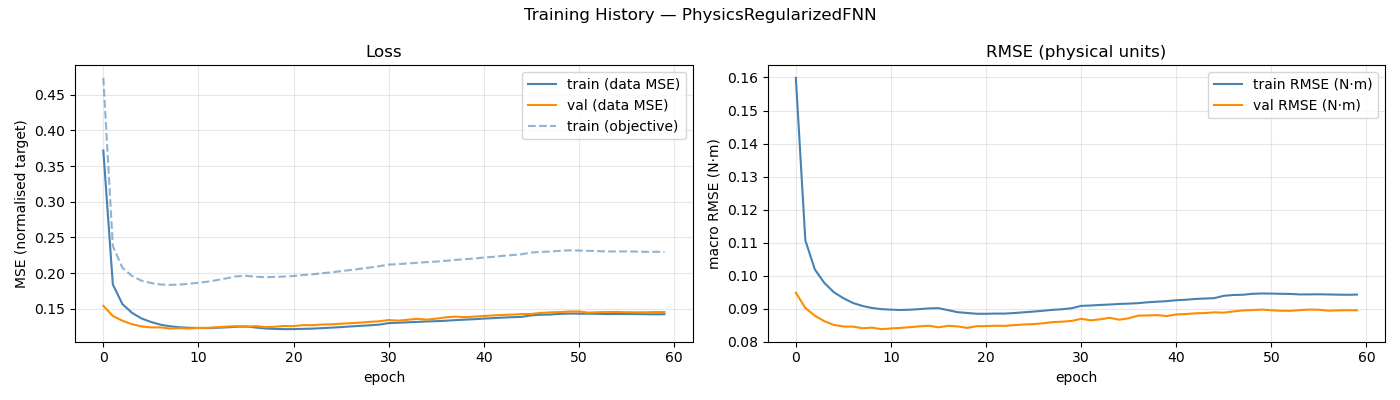

Values plotted in this chart, from the file beside it:
epoch, train_loss, val_loss, train_rmse, val_rmse, train_loss_obj
1, 0.3717, 0.1541, 0.1599, 0.09479, 0.4735
2, 0.1841, 0.14, 0.1107, 0.09016, 0.2378
3, 0.1566, 0.1333, 0.1018, 0.08783, 0.2075
4, 0.1444, 0.1284, 0.09776, 0.08617, 0.1961
5, 0.1365, 0.1253, 0.09493, 0.08503, 0.1894
6, 0.1316, 0.1239, 0.09313, 0.08456, 0.1861
7, 0.1277, 0.124, 0.09169, 0.08453, 0.184
8, 0.1255, 0.1222, 0.09079, 0.08403, 0.1835
9, 0.1241, 0.1229, 0.09017, 0.08421, 0.1839
10, 0.1233, 0.1223, 0.08982, 0.08375, 0.185
11, 0.1231, 0.1232, 0.08967, 0.08396, 0.1865
12, 0.1229, 0.1233, 0.08956, 0.08414, 0.1881
13, 0.1234, 0.1241, 0.08965, 0.08434, 0.1903
14, 0.124, 0.125, 0.08982, 0.08461, 0.1928
15, 0.1248, 0.1257, 0.09005, 0.08478, 0.1954
16, 0.1253, 0.1245, 0.09012, 0.08431, 0.1961
17, 0.1237, 0.1258, 0.08952, 0.08477, 0.1949
18, 0.1224, 0.1242, 0.0889, 0.08459, 0.1942
19, 0.1218, 0.1248, 0.08866, 0.08414, 0.1946
20, 0.1214, 0.1258, 0.08842, 0.08465, 0.1951
21, 0.1215, 0.1257, 0.08842, 0.08468, 0.1959
22, 0.1219, 0.1271, 0.08847, 0.08479, 0.1972
23, 0.1222, 0.127, 0.08848, 0.08476, 0.1982
24, 0.1228, 0.1279, 0.08865, 0.08498, 0.1998
25, 0.1236, 0.1282, 0.08887, 0.08518, 0.2011
26, 0.1243, 0.1291, 0.08908, 0.08529, 0.2027
27, 0.1252, 0.1298, 0.08933, 0.08553, 0.2043
28, 0.1261, 0.1305, 0.08961, 0.08589, 0.2061
29, 0.1268, 0.1317, 0.08979, 0.08602, 0.2077
30, 0.1277, 0.1324, 0.09009, 0.08625, 0.2097
31, 0.1299, 0.1342, 0.09081, 0.08688, 0.2119
32, 0.1305, 0.1334, 0.09092, 0.08643, 0.2125
33, 0.131, 0.1346, 0.09109, 0.08673, 0.2135
34, 0.1315, 0.1359, 0.09121, 0.0872, 0.2144
35, 0.1322, 0.1348, 0.0914, 0.08662, 0.2154
36, 0.1326, 0.1361, 0.09149, 0.08704, 0.2161
37, 0.1332, 0.138, 0.09163, 0.08786, 0.2172
38, 0.1341, 0.139, 0.09191, 0.08792, 0.2184
39, 0.1348, 0.1382, 0.09207, 0.08801, 0.2194
40, 0.1354, 0.1391, 0.09224, 0.08772, 0.2204
41, 0.1363, 0.1399, 0.09251, 0.08821, 0.2218
42, 0.1368, 0.1407, 0.09267, 0.08833, 0.2228
43, 0.1376, 0.1414, 0.0929, 0.08856, 0.2241
44, 0.1382, 0.1418, 0.09303, 0.08862, 0.2252
45, 0.1387, 0.1425, 0.09315, 0.08886, 0.2264
46, 0.1408, 0.1427, 0.09386, 0.08876, 0.2288
47, 0.1416, 0.1441, 0.09411, 0.08912, 0.2297
48, 0.1419, 0.145, 0.09417, 0.08942, 0.2302
49, 0.1428, 0.1453, 0.09447, 0.08954, 0.2312
50, 0.1433, 0.1461, 0.09457, 0.08968, 0.2319
51, 0.1431, 0.1462, 0.09453, 0.08947, 0.2315
52, 0.1431, 0.1446, 0.09447, 0.08933, 0.2312
53, 0.1429, 0.1451, 0.09442, 0.0893, 0.2308
54, 0.1425, 0.1454, 0.09428, 0.08951, 0.2303
55, 0.1427, 0.1455, 0.09429, 0.08969, 0.2303
56, 0.1426, 0.1451, 0.09432, 0.08962, 0.2303
57, 0.1425, 0.145, 0.09427, 0.08935, 0.2301
58, 0.1423, 0.1451, 0.0942, 0.08944, 0.2298
59, 0.1422, 0.1454, 0.09417, 0.08949, 0.2298
60, 0.1424, 0.1453, 0.09423, 0.08947, 0.2298
